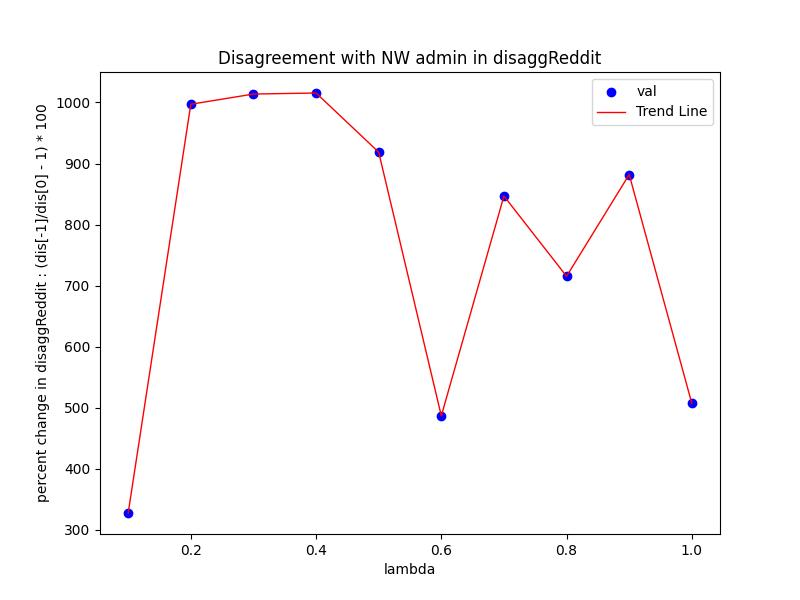

Source data for this figure (header and first rows):
Lambda, val
0.1, 327.4
0.2, 997.1
0.3, 1014
0.4, 1016
0.5, 918.6
0.6, 486.6
0.7, 846.7
0.8, 715.2
0.9, 881.9
1.0, 507
